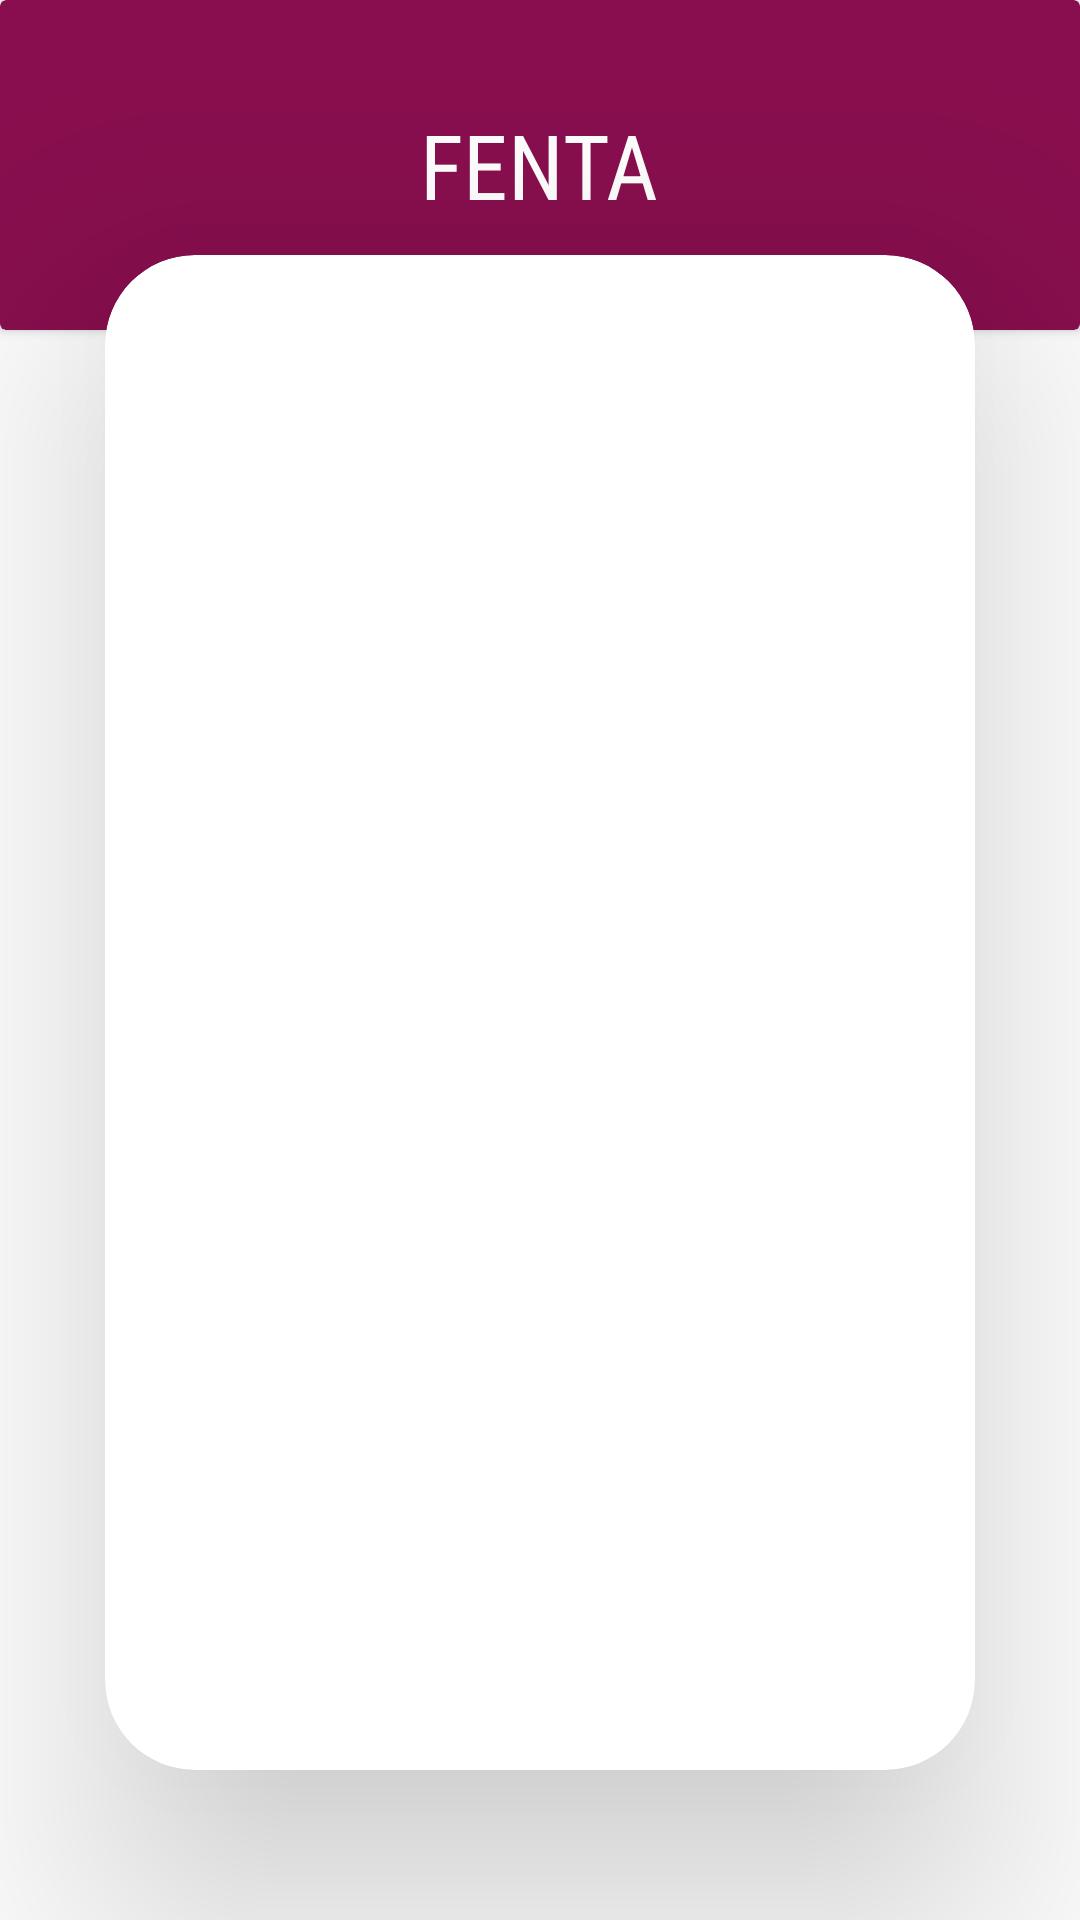

Write the Android layout XML for this screen, with the resource values it uses.
<!-- AndroidManifest.xml: application theme Theme.Suhu -->
<!-- res/layout/activity_list.xml -->
<?xml version="1.0" encoding="utf-8"?>
<RelativeLayout xmlns:android="http://schemas.android.com/apk/res/android"
    xmlns:app="http://schemas.android.com/apk/res-auto"
    xmlns:tools="http://schemas.android.com/tools"
    android:layout_width="match_parent"
    android:layout_height="match_parent"
    tools:context=".ListActivity">

    <androidx.cardview.widget.CardView
        android:layout_width="match_parent"
        android:layout_height="110dp"
        android:backgroundTint="#890e4f">

        <ImageButton
            android:id="@+id/btn_menu"
            android:layout_width="wrap_content"
            android:layout_height="wrap_content"
            android:layout_marginStart="8dp"
            android:layout_marginTop="8dp"
            android:background="@drawable/ic_menu"
            android:onClick="showPopup" />

        <TextView
            android:id="@+id/textView4"
            android:layout_width="wrap_content"
            android:layout_height="wrap_content"
            android:layout_gravity="center"
            android:fontFamily="sans-serif-condensed"
            android:text="FENTA"
            android:textColor="@color/white"
            android:textSize="30sp" />
    </androidx.cardview.widget.CardView>

    <androidx.cardview.widget.CardView
        android:id="@+id/mid"
        android:layout_width="match_parent"
        android:layout_height="match_parent"
        android:layout_marginStart="35dp"
        android:layout_marginTop="85dp"
        android:layout_marginEnd="35dp"
        android:layout_marginBottom="50dp"
        app:cardCornerRadius="30dp"
        app:cardElevation="50dp">

        <LinearLayout
            android:layout_width="match_parent"
            android:layout_height="match_parent"
            android:layout_margin="10dp"
            android:orientation="vertical">

            <androidx.recyclerview.widget.RecyclerView
                android:id="@+id/rv_data"
                android:layout_width="match_parent"
                android:layout_height="wrap_content"
                android:layout_marginTop="4dp"
                android:layout_marginBottom="10dp"
                tools:listitem="@layout/item_card" />


        </LinearLayout>
    </androidx.cardview.widget.CardView>


</RelativeLayout>
<!-- res/layout/item_card.xml (included above) -->
<?xml version="1.0" encoding="utf-8"?>
<androidx.cardview.widget.CardView xmlns:android="http://schemas.android.com/apk/res/android"
    android:layout_width="wrap_content"
    android:layout_height="wrap_content"
    xmlns:app="http://schemas.android.com/apk/res-auto"
    android:backgroundTint="#890e4f"
    android:layout_margin="8dp"
    app:cardCornerRadius="15dp"
    app:cardElevation="10dp">

    <RelativeLayout
        android:layout_width="match_parent"
        android:layout_height="match_parent">

        <TextView
            android:id="@+id/tv_tanggal"
            android:layout_width="wrap_content"
            android:layout_height="wrap_content"
            android:layout_marginStart="8dp"
            android:layout_marginTop="8dp"
            android:fontFamily="sans-serif-condensed"
            android:gravity="start"
            android:textColor="@color/white"
            android:text="Tanggal" />

        <TextView
            android:id="@+id/tv_jam"
            android:layout_width="match_parent"
            android:layout_height="wrap_content"
            android:layout_marginStart="8dp"
            android:layout_marginTop="8dp"
            android:layout_marginEnd="8dp"
            android:layout_toEndOf="@id/tv_tanggal"
            android:fontFamily="sans-serif-condensed"
            android:gravity="end"
            android:textColor="@color/white"
            android:text="Jam" />

        <TextView
            android:id="@+id/tv_alkohol"
            android:layout_width="wrap_content"
            android:layout_height="wrap_content"
            android:layout_below="@id/tv_tanggal"
            android:layout_marginStart="8dp"
            android:textColor="@color/white"
            android:layout_marginTop="8dp"
            android:fontFamily="sans-serif-condensed"
            android:gravity="start"
            android:text="Kadar Alkohol" />

        <TextView
            android:id="@+id/tv_suhu"
            android:layout_width="match_parent"
            android:layout_height="wrap_content"
            android:layout_below="@id/tv_jam"
            android:layout_marginStart="8dp"
            android:textColor="@color/white"
            android:layout_marginTop="8dp"
            android:layout_marginEnd="8dp"
            android:layout_toEndOf="@id/tv_alkohol"
            android:fontFamily="sans-serif-condensed"
            android:gravity="end"
            android:text="Suhu" />

        <TextView
            android:id="@+id/tv_kondisi"
            android:layout_width="match_parent"
            android:layout_height="wrap_content"
            android:layout_below="@id/tv_alkohol"
            android:layout_margin="8dp"
            android:layout_marginStart="8dp"
            android:layout_marginTop="8dp"
            android:layout_marginEnd="8dp"
            android:layout_marginBottom="8dp"
            android:fontFamily="sans-serif-condensed"
            android:gravity="center"
            android:text="Kondisi"
            android:textSize="12sp"
            android:textStyle="bold"
            android:textColor="@color/white" />
    </RelativeLayout>
</androidx.cardview.widget.CardView>
<!-- resources referenced by this layout -->
<resources>
  <style name="Theme.Suhu" parent="Theme.MaterialComponents.DayNight.NoActionBar">
          
          <item name="colorPrimary">@color/purple_500</item>
          <item name="colorPrimaryVariant">#890e4f</item>
          <item name="colorOnPrimary">@color/white</item>
          
          <item name="colorSecondary">@color/teal_200</item>
          <item name="colorSecondaryVariant">@color/teal_700</item>
          <item name="colorOnSecondary">@color/black</item>
          
          <item name="android:statusBarColor">?attr/colorPrimaryVariant</item>
          
      </style>
  <!-- not gathered from this repository: default colours our renderer supplied (Android Studio template values) -->
  <color name="purple_500">#FF6200EE</color>
  <color name="teal_200">#FF03DAC5</color>
  <color name="teal_700">#FF018786</color>
  <color name="black">#FF000000</color>
  <color name="white">#FFFFFFFF</color>
</resources>
